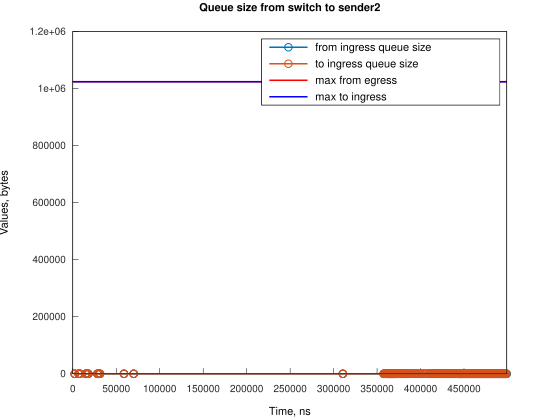

Source data for this figure (header and first rows):
Time, from_ingress_queue_size, to_ingress_queue_size
2241, 1, nan
2241, 0, 0
6710, 1, 0
6710, 0, 0
8200, 1, 0
8200, 0, 0
14906, 1, 0
14906, 0, 0
16394, 1, 0
16394, 0, 0
17884, 1, 0
17884, 0, 0
28314, 1, 0
28314, 0, 0
29804, 1, 0
29804, 0, 0
31294, 1, 0
31295, 0, 0
58862, 1, 0
58862, 0, 0
70038, 1, 0
70038, 0, 0
310695, 1, 0
310695, 0, 0
357634, 1, 0
357634, 0, 0
359128, 1, 0
359128, 0, 0
360626, 1, 0
360626, 0, 0
361374, 1, 0
361374, 0, 0
362127, 1, 0
362127, 0, 0
362874, 1, 0
362874, 0, 0
363625, 1, 0
363625, 0, 0
364369, 1, 0
364369, 0, 0
365114, 1, 0
365114, 0, 0
365859, 1, 0
365859, 0, 0
366604, 1, 0
366604, 0, 0
367349, 1, 0
367349, 0, 0
368094, 1, 0
368094, 0, 0
368839, 1, 0
368839, 0, 0
369584, 1, 0
369584, 0, 0
370329, 1, 0
370330, 0, 0
371075, 1, 0
371075, 0, 0
372565, 1, 0
372565, 0, 0
... 234 more rows
